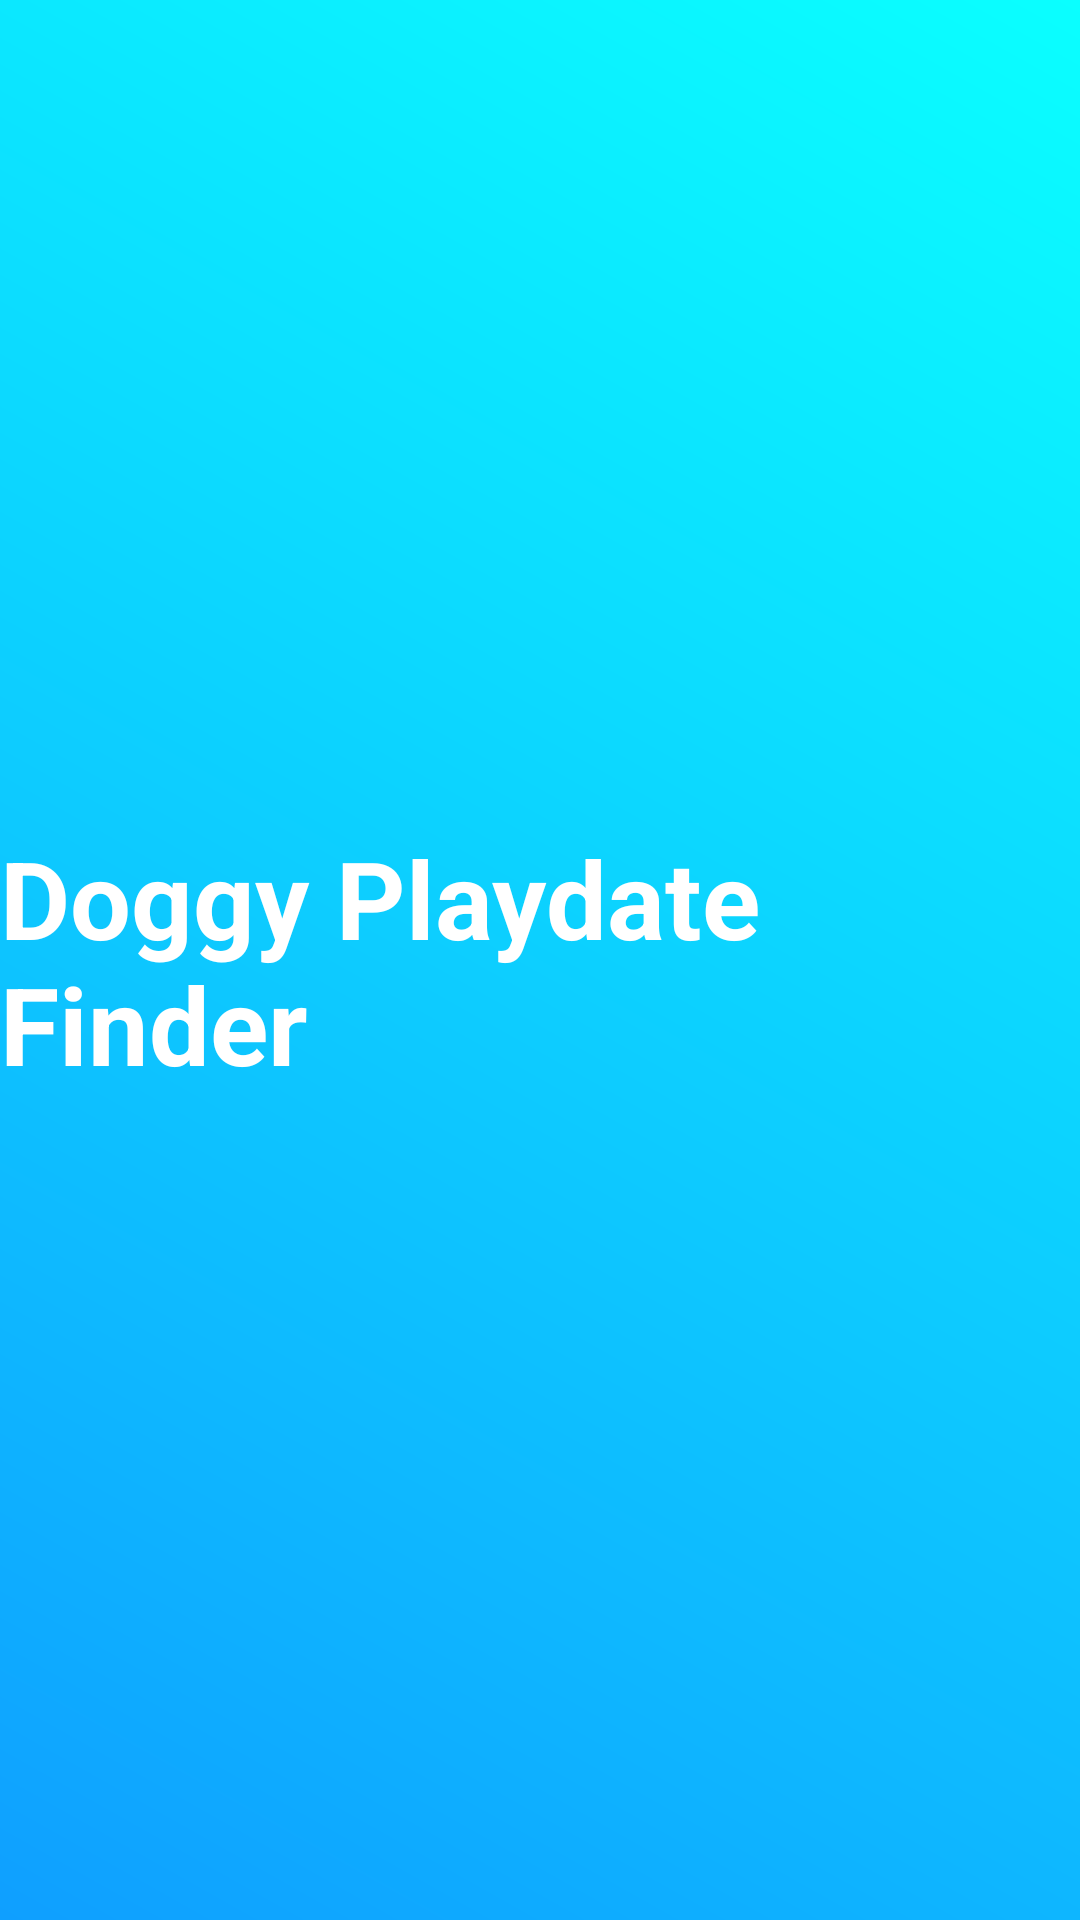

Layout XML and referenced resources for this Android screen:
<!-- AndroidManifest.xml: application theme AppTheme -->
<!-- res/layout/fragment_splash_screen.xml -->
<?xml version="1.0" encoding="utf-8"?>
<androidx.constraintlayout.widget.ConstraintLayout
        xmlns:android="http://schemas.android.com/apk/res/android"
        xmlns:tools="http://schemas.android.com/tools"
        xmlns:app="http://schemas.android.com/apk/res-auto"
        android:layout_width="match_parent"
        android:layout_height="match_parent"
        android:background="@drawable/splash_screen_background"
        tools:context=".fragments.SplashScreenFragment">


    <TextView
            android:text="@string/app_name"
            android:layout_width="wrap_content"
            android:layout_height="wrap_content"
            android:id="@+id/splash_text_view"
            app:layout_constraintTop_toTopOf="parent"
            app:layout_constraintBottom_toBottomOf="parent"
            app:layout_constraintEnd_toEndOf="parent"
            app:layout_constraintStart_toStartOf="parent"
            android:textAppearance="@style/TextAppearance.AppCompat.Large"
            android:textColor="#FFFFFF"
            android:textStyle="bold"
            android:textSize="36sp"/>
</androidx.constraintlayout.widget.ConstraintLayout>
<!-- resources referenced by this layout -->
<resources>
  <!-- drawable splash_screen_background (drawable) -->
  <?xml version="1.0" encoding="utf-8"?>
  <layer-list xmlns:android="http://schemas.android.com/apk/res/android"
              xmlns:app="http://schemas.android.com/apk/res-auto"
              android:opacity="opaque">
      <item>
          <shape android:shape="rectangle">
              <gradient android:angle="45"
                        android:startColor="#0F9FFF"
                        android:endColor="#0AFFFF"/>
          </shape>
      </item>
  </layer-list>
  <string name="app_name">Doggy Playdate Finder</string>
  <style name="AppTheme" parent="Theme.AppCompat.Light.DarkActionBar">
          
          <item name="colorPrimary">@color/colorPrimary</item>
          <item name="colorPrimaryDark">@color/colorPrimaryDark</item>
          <item name="colorAccent">@color/colorAccent</item>
      </style>
  <!-- not gathered from this repository: default colours our renderer supplied (Android Studio template values) -->
  <color name="colorPrimary">#FF6200EE</color>
  <color name="colorPrimaryDark">#FF3700B3</color>
  <color name="colorAccent">#FF03DAC5</color>
</resources>
